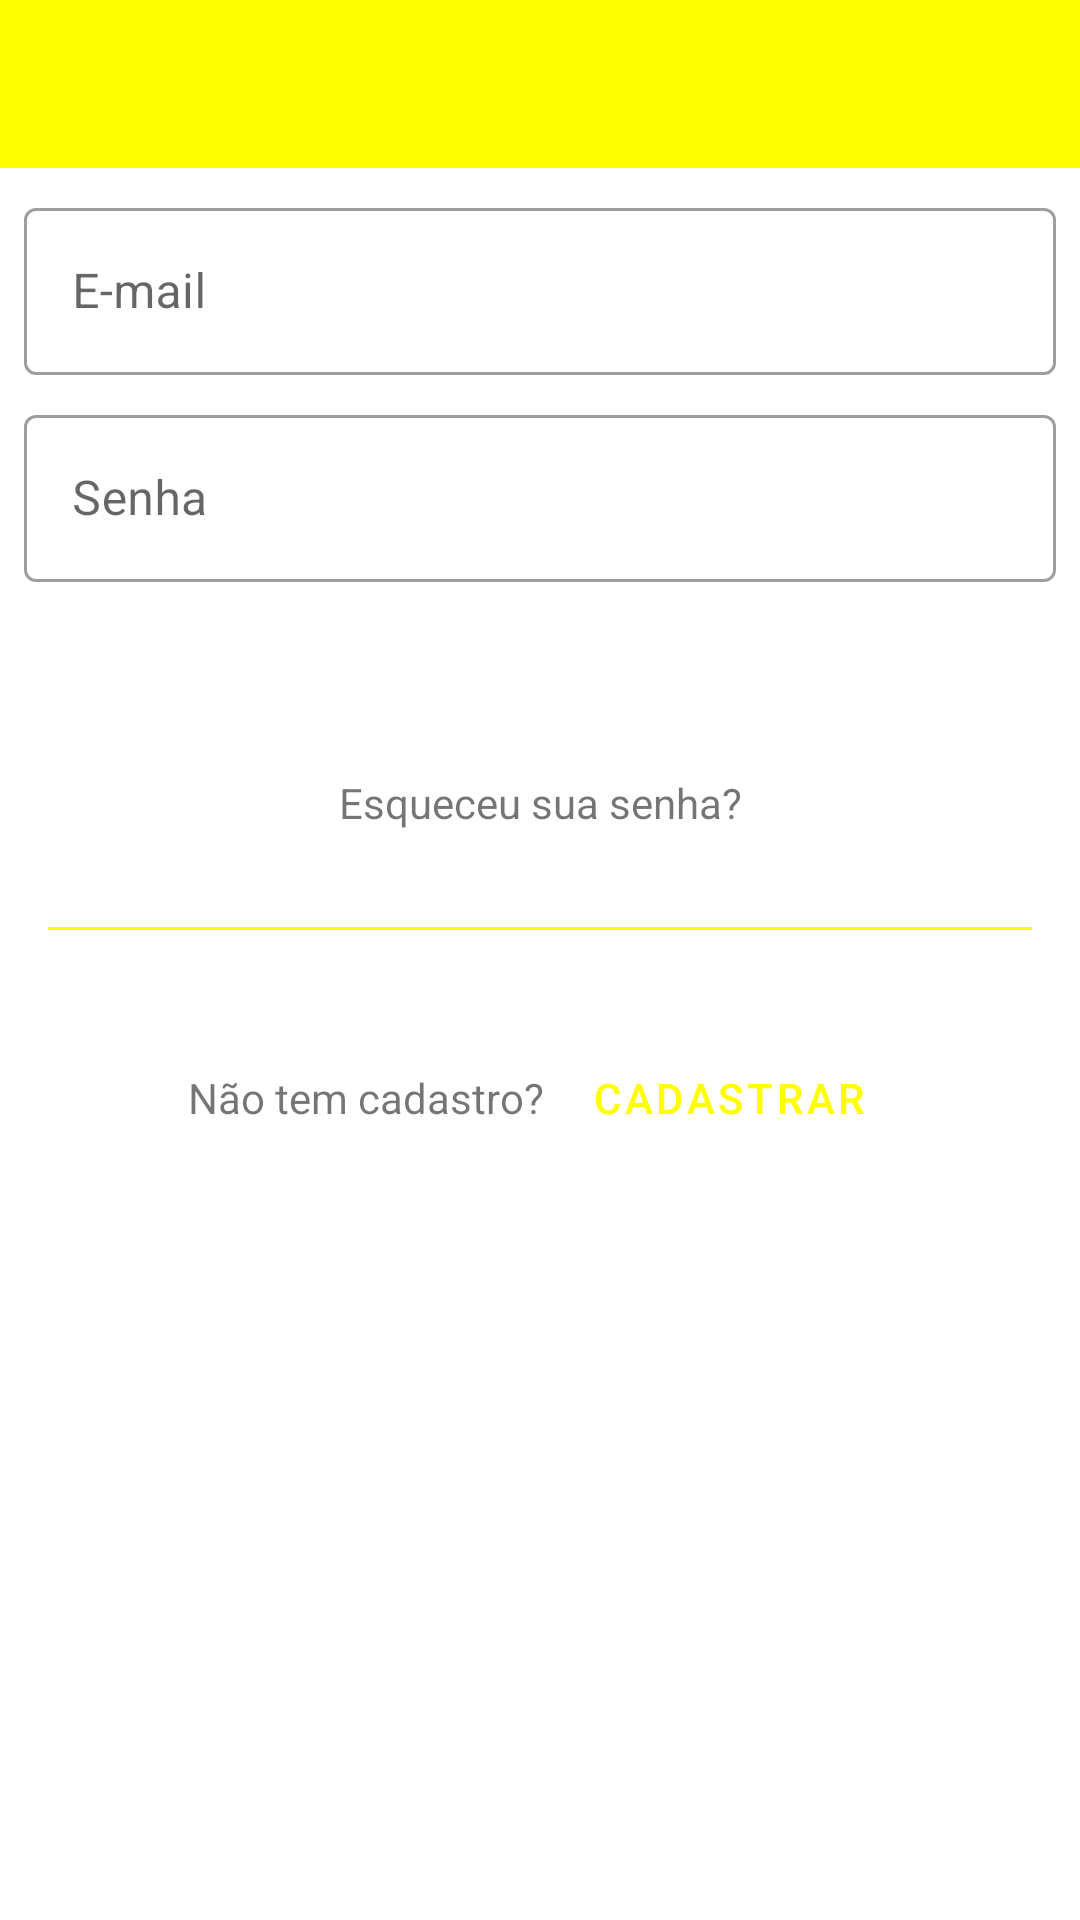

Reconstruct the res/layout file that produces this screen, plus the resources it refers to.
<!-- AndroidManifest.xml: application theme Theme.EmAula -->
<!-- res/layout/activity_user_login.xml -->
<?xml version="1.0" encoding="utf-8"?>
<LinearLayout xmlns:android="http://schemas.android.com/apk/res/android"
    xmlns:tools="http://schemas.android.com/tools"
    android:layout_width="match_parent"
    android:layout_height="match_parent"
    tools:context=".view.activity.UserLoginActivity"
    android:orientation="vertical">

    <com.google.android.material.appbar.AppBarLayout
        android:layout_width="match_parent"
        android:layout_height="wrap_content"
        android:id="@+id/app_bar_layout">

        <include
            layout="@layout/menu_toolbar_layout"
            android:layout_width="match_parent"
            android:layout_height="?attr/actionBarSize" />
    </com.google.android.material.appbar.AppBarLayout>

    <com.google.android.material.textfield.TextInputLayout
        android:layout_width="match_parent"
        android:layout_height="wrap_content"
        android:id="@+id/txt_layout_email"
        style="@style/Widget.MaterialComponents.TextInputLayout.OutlinedBox"
        android:layout_marginTop="8dp"
        android:layout_marginLeft="8dp"
        android:layout_marginRight="8dp"
        android:hint="@string/usuario_cadastro_email">

        <com.google.android.material.textfield.TextInputEditText
            android:layout_width="match_parent"
            android:layout_height="wrap_content"
            android:id="@+id/txt_login_email"
            android:inputType="textEmailAddress" />
    </com.google.android.material.textfield.TextInputLayout>

    <com.google.android.material.textfield.TextInputLayout
        android:layout_width="match_parent"
        android:layout_height="wrap_content"
        android:id="@+id/txt_layout_senha"
        style="@style/Widget.MaterialComponents.TextInputLayout.OutlinedBox"
        android:layout_marginTop="8dp"
        android:layout_marginLeft="8dp"
        android:layout_marginRight="8dp"
        android:hint="@string/usuario_cadastro_senha">

        <com.google.android.material.textfield.TextInputEditText
            android:layout_width="match_parent"
            android:layout_height="wrap_content"
            android:id="@+id/txt_login_senha"
            android:inputType="textPassword" />
    </com.google.android.material.textfield.TextInputLayout>

    <Button
        android:layout_width="@dimen/btn_input_layout"
        android:layout_height="wrap_content"
        android:id="@+id/btn_usuario_cadastro"
        android:layout_marginRight="8dp"
        android:layout_marginTop="8dp"
        android:layout_marginLeft="8dp"
        android:text="@string/usuario_login_entrar"
        style="@style/Widget.MaterialComponents.Button.UnelevatedButton"
        android:layout_gravity="center" />

    <TextView
        android:layout_width="match_parent"
        android:layout_height="wrap_content"
        android:id="@+id/txt_esqueceu_senha"
        android:layout_marginTop="8dp"
        android:layout_marginLeft="8dp"
        android:layout_marginRight="8dp"
        android:gravity="center"
        android:text="Esqueceu sua senha?" />

    <View
        android:layout_width="match_parent"
        android:layout_height="1dp"
        android:background="@color/colorPrimary"
        android:layout_marginTop="32dp"
        android:layout_marginLeft="16dp"
        android:layout_marginRight="16dp" />

    <LinearLayout
        android:layout_width="match_parent"
        android:layout_height="wrap_content"
        android:orientation="horizontal"
        android:layout_marginTop="32dp"
        android:gravity="center">

        <TextView
            android:layout_width="wrap_content"
            android:layout_height="wrap_content"
            android:text="Não tem cadastro?" />

        <Button
            android:layout_width="wrap_content"
            android:layout_height="wrap_content"
            android:id="@+id/btn_login_cadastrar"
            android:text="cadastrar"
            android:layout_marginLeft="8dp"
            style="@style/Widget.MaterialComponents.Button.TextButton" />


    </LinearLayout>


</LinearLayout>
<!-- res/layout/menu_toolbar_layout.xml (included above) -->
<?xml version="1.0" encoding="utf-8"?>
<androidx.appcompat.widget.Toolbar xmlns:android="http://schemas.android.com/apk/res/android"
    android:layout_width="match_parent"
    android:layout_height="match_parent"
    android:background="@color/colorPrimary"
    android:id="@+id/toolbar">

    <TextView
        android:layout_width="wrap_content"
        android:layout_height="wrap_content"
        android:id="@+id/toolbar_titulo"
        android:layout_gravity="center"
        android:textColor="@android:color/white"
        android:textAppearance="@android:style/TextAppearance.DeviceDefault.Widget.ActionBar.Title" />


</androidx.appcompat.widget.Toolbar>
<!-- resources referenced by this layout -->
<resources>
  <color name="colorPrimary">#FFFF00</color>
  <dimen name="btn_input_layout">200dp</dimen>
  <string name="usuario_cadastro_email">E-mail</string>
  <string name="usuario_cadastro_senha">Senha</string>
  <string name="usuario_login_entrar">ENTRAR</string>
  <style name="Theme.EmAula" parent="Theme.MaterialComponents.Light.NoActionBar">
          
          <item name="colorPrimary">@color/colorPrimary</item>
          <item name="colorPrimaryDark">@color/colorPrimaryDark</item>
          
          <item name="colorAccent">@color/colorAccent</item>
          
          <item name="android:statusBarColor" tools:targetApi="l">?attr/colorPrimaryVariant</item>
          
      </style>
  <color name="colorPrimaryDark">#FF8C00</color>
  <color name="colorAccent">#ADFF2F</color>
</resources>
